Photos from the image-classification dataset "dataset_split_6class" in the GitHub repository TrucGiang204/CV. Its 6 classes are: asian, coastal, industrial, scandinavian, southwestern, victorian.

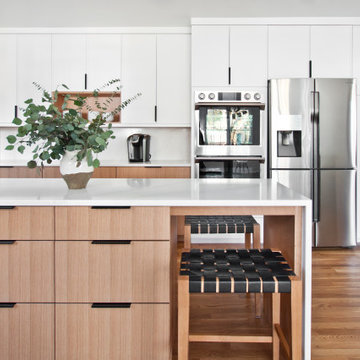
Label: scandinavian

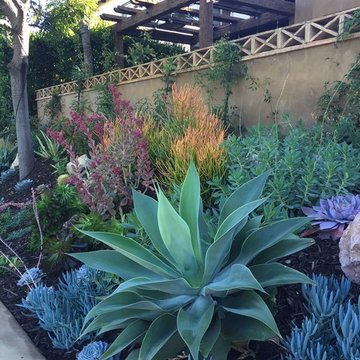
Label: southwestern

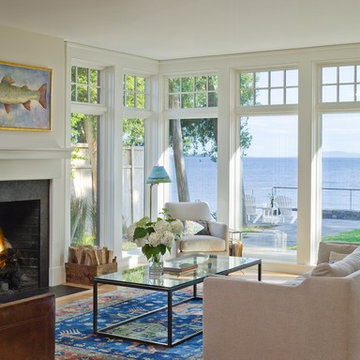
Label: victorian

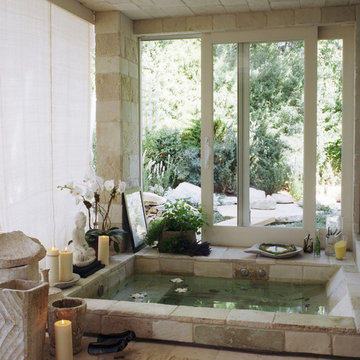
Label: asian

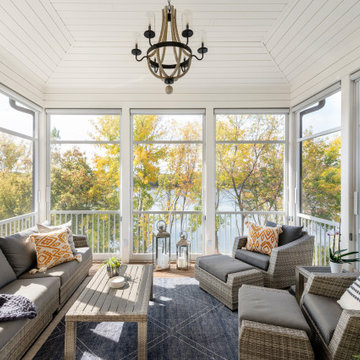
Label: coastal

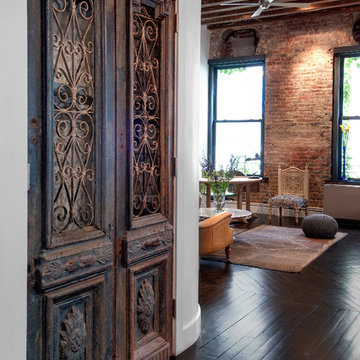
Label: industrial
